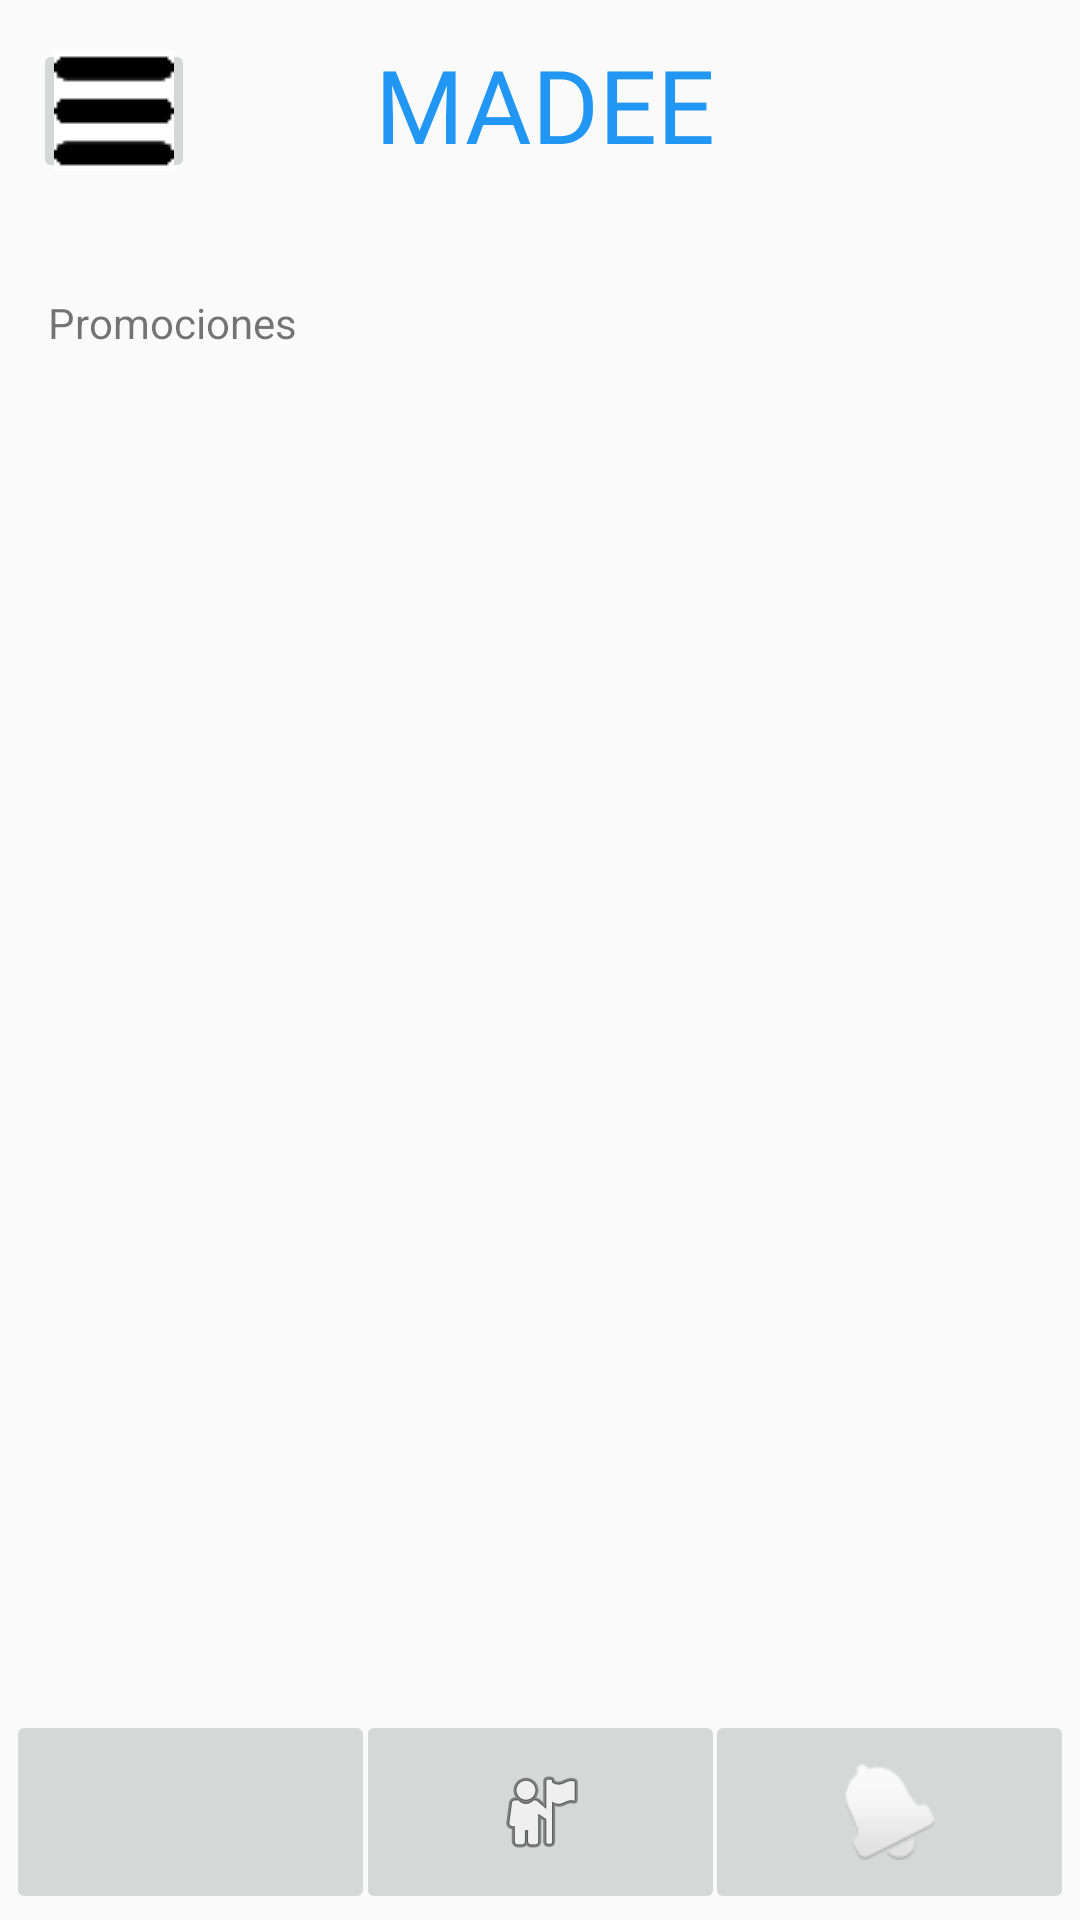

Android layout source for this screen:
<!-- AndroidManifest.xml: application theme Theme.MADEEE -->
<!-- res/layout/activity_promociones.xml -->
<?xml version="1.0" encoding="utf-8"?>
<android.support.constraint.ConstraintLayout xmlns:android="http://schemas.android.com/apk/res/android"
    xmlns:app="http://schemas.android.com/apk/res-auto"
    xmlns:tools="http://schemas.android.com/tools"
    android:layout_width="match_parent"
    android:layout_height="match_parent"
    tools:context=".Promociones">

    <ImageButton
        android:id="@+id/btHome"
        android:layout_width="123dp"
        android:layout_height="68dp"
        android:layout_marginStart="2dp"
        android:layout_marginBottom="2dp"
        app:layout_constraintBottom_toBottomOf="parent"
        app:layout_constraintStart_toStartOf="parent"
        app:srcCompat="@drawable/ic_home_black_24dp" />

    <ImageButton
        android:id="@+id/btMapa"
        android:layout_width="123dp"
        android:layout_height="68dp"
        android:layout_marginStart="19dp"
        android:layout_marginEnd="19dp"
        android:layout_marginBottom="2dp"
        app:layout_constraintBottom_toBottomOf="parent"
        app:layout_constraintEnd_toStartOf="@+id/btPromociones"
        app:layout_constraintStart_toEndOf="@+id/btHome"
        app:srcCompat="@android:drawable/ic_menu_myplaces" />

    <ImageButton
        android:id="@+id/btPromociones"
        android:layout_width="123dp"
        android:layout_height="68dp"
        android:layout_marginEnd="2dp"
        android:layout_marginBottom="2dp"
        app:layout_constraintBottom_toBottomOf="parent"
        app:layout_constraintEnd_toEndOf="parent"
        app:srcCompat="@android:drawable/ic_popup_reminder" />

    <ImageButton
        android:id="@+id/btOpciones"
        android:layout_width="54dp"
        android:layout_height="48dp"
        android:layout_marginStart="11dp"
        android:layout_marginTop="13dp"
        app:layout_constraintStart_toStartOf="parent"
        app:layout_constraintTop_toTopOf="parent"
        app:srcCompat="@drawable/icono_menu"
        tools:ignore="SpeakableTextPresentCheck" />

    <TextView
        android:id="@+id/textView"
        android:layout_width="wrap_content"
        android:layout_height="wrap_content"
        android:layout_marginStart="60dp"
        android:layout_marginTop="12dp"
        android:fontFamily="@font/archivo_black"
        android:text="@string/tMadee"
        android:textColor="@color/color_launch"
        android:textSize="34sp"
        app:layout_constraintStart_toEndOf="@+id/btOpciones"
        app:layout_constraintTop_toTopOf="parent" />

    <TextView
        android:id="@+id/textView10"
        android:layout_width="wrap_content"
        android:layout_height="wrap_content"
        android:layout_marginStart="16dp"
        android:layout_marginTop="37dp"
        android:text="Promociones"
        app:layout_constraintStart_toStartOf="parent"
        app:layout_constraintTop_toBottomOf="@+id/btOpciones" />
</android.support.constraint.ConstraintLayout>
<!-- resources referenced by this layout -->
<resources>
  <color name="color_launch">#2196f3</color>
  <!-- drawable icono_menu: png bitmap (drawable, 350 bytes) -->
  <string name="tMadee">MADEE</string>
  <style name="Theme.MADEEE" parent="Theme.AppCompat.Light.NoActionBar">
          
          <item name="colorPrimary">@color/purple_500</item>
          <item name="colorPrimaryDark">@color/purple_700</item>
          <item name="colorAccent">@color/teal_200</item>
          
      </style>
  <color name="purple_500">#FF6200EE</color>
  <color name="purple_700">#FF3700B3</color>
  <color name="teal_200">#FF03DAC5</color>
</resources>
